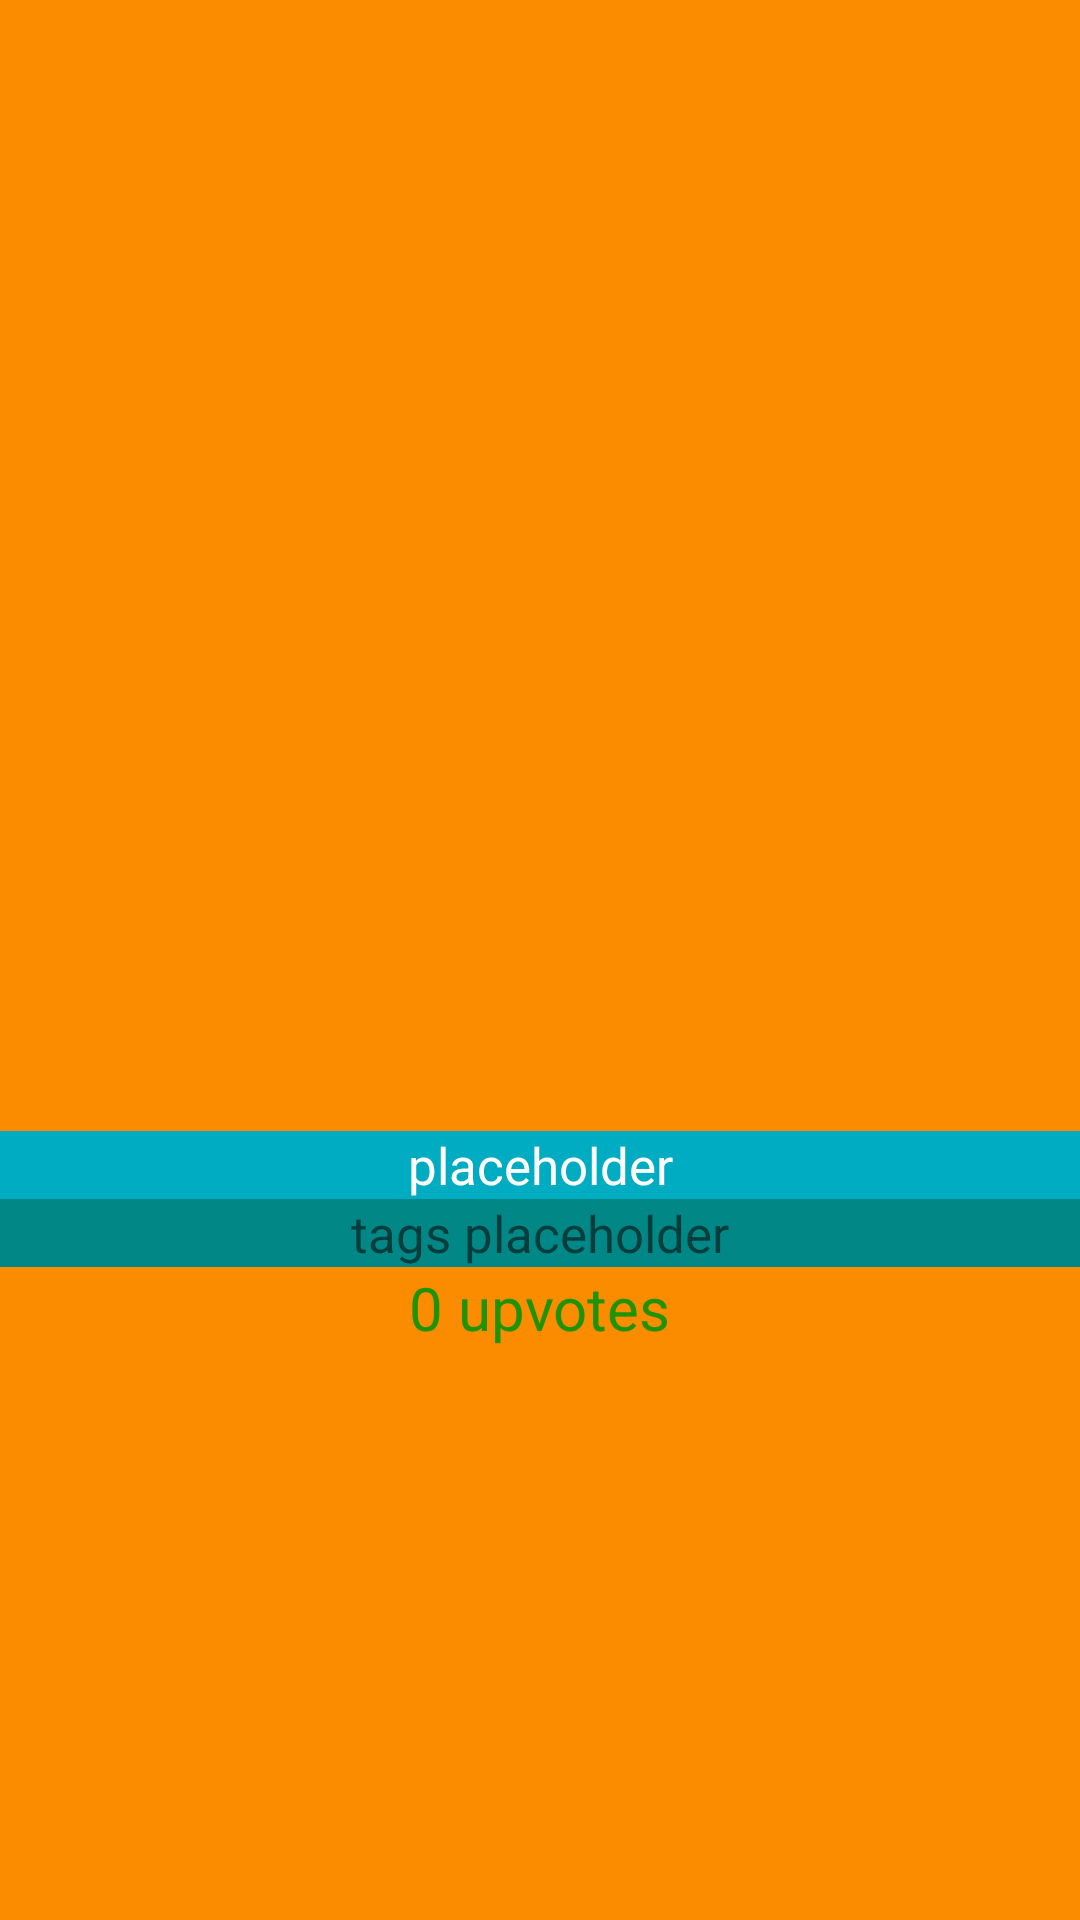

The Android layout XML behind this screen, and the referenced resources:
<!-- AndroidManifest.xml: application theme Theme.Recipe_App -->
<!-- res/layout/home_recycler_view_list_item.xml -->
<?xml version="1.0" encoding="utf-8"?>
<androidx.constraintlayout.widget.ConstraintLayout xmlns:android="http://schemas.android.com/apk/res/android"
    android:layout_width="300dp"
    android:layout_height="260dp"
    xmlns:app="http://schemas.android.com/apk/res-auto"
    android:background="#FB8C00"
    android:layout_marginHorizontal="50dp"
    android:layout_marginVertical="20dp"

    >


    <ImageView

        app:layout_constraintTop_toTopOf="parent"
        app:layout_constraintStart_toStartOf="parent"
        app:layout_constraintEnd_toEndOf="parent"
        app:layout_constraintBottom_toBottomOf="parent"
        android:layout_width="270dp"
        android:layout_height="170dp"
        android:adjustViewBounds="true"

        android:scaleType="centerCrop"
        android:id="@+id/recycler_view_list_item_img"
        android:layout_marginBottom="56dp"/>
    <TextView

        app:layout_constraintTop_toBottomOf="@id/recycler_view_list_item_img"
        app:layout_constraintStart_toStartOf="parent"
        app:layout_constraintEnd_toEndOf="parent"
        android:text="placeholder"
        android:textAlignment="center"
        android:textSize="17sp"
        android:textColor="@color/white"
        android:id="@+id/recycler_view_list_item_name"
        android:layout_width="match_parent"
        android:layout_height="wrap_content"
        android:background="#00ACC1"/>
    <TextView
        android:layout_width="match_parent"
        android:layout_height="wrap_content"
        android:id="@+id/recycler_view_list_item_tags"
        android:textAlignment="center"
        android:text="tags placeholder"
        android:background="@color/teal_700"
        android:textSize="17sp"

        app:layout_constraintTop_toBottomOf="@id/recycler_view_list_item_name"
        app:layout_constraintStart_toStartOf="parent"
        app:layout_constraintEnd_toEndOf="parent"/>
    <TextView
        android:layout_width="wrap_content"
        android:layout_height="wrap_content"
        android:text="0 upvotes"
        android:id="@+id/recycler_view_list_item_upvotes"
        app:layout_constraintTop_toBottomOf="@id/recycler_view_list_item_tags"
        app:layout_constraintStart_toStartOf="@id/recycler_view_list_item_tags"
        app:layout_constraintEnd_toEndOf="@id/recycler_view_list_item_tags"
        android:textSize="20sp"
        android:textColor="#1E9303"/>











</androidx.constraintlayout.widget.ConstraintLayout>
<!-- resources referenced by this layout -->
<resources>
  <style name="Theme.Recipe_App" parent="Theme.AppCompat.Light.NoActionBar">
          
          <item name="colorPrimary">@color/purple_500</item>
          <item name="colorPrimaryVariant">@color/purple_700</item>
          <item name="colorOnPrimary">@color/white</item>
          
          <item name="colorSecondary">@color/teal_200</item>
          <item name="colorSecondaryVariant">@color/teal_700</item>
          <item name="colorOnSecondary">@color/black</item>
          
          <item name="android:statusBarColor">?attr/colorPrimaryVariant</item>
          
      </style>
  <!-- not gathered from this repository: default colours our renderer supplied (Android Studio template values) -->
  <color name="purple_500">#FF6200EE</color>
  <color name="purple_700">#FF3700B3</color>
  <color name="teal_200">#FF03DAC5</color>
  <color name="teal_700">#FF018786</color>
  <color name="black">#FF000000</color>
  <color name="white">#FFFFFFFF</color>
</resources>
